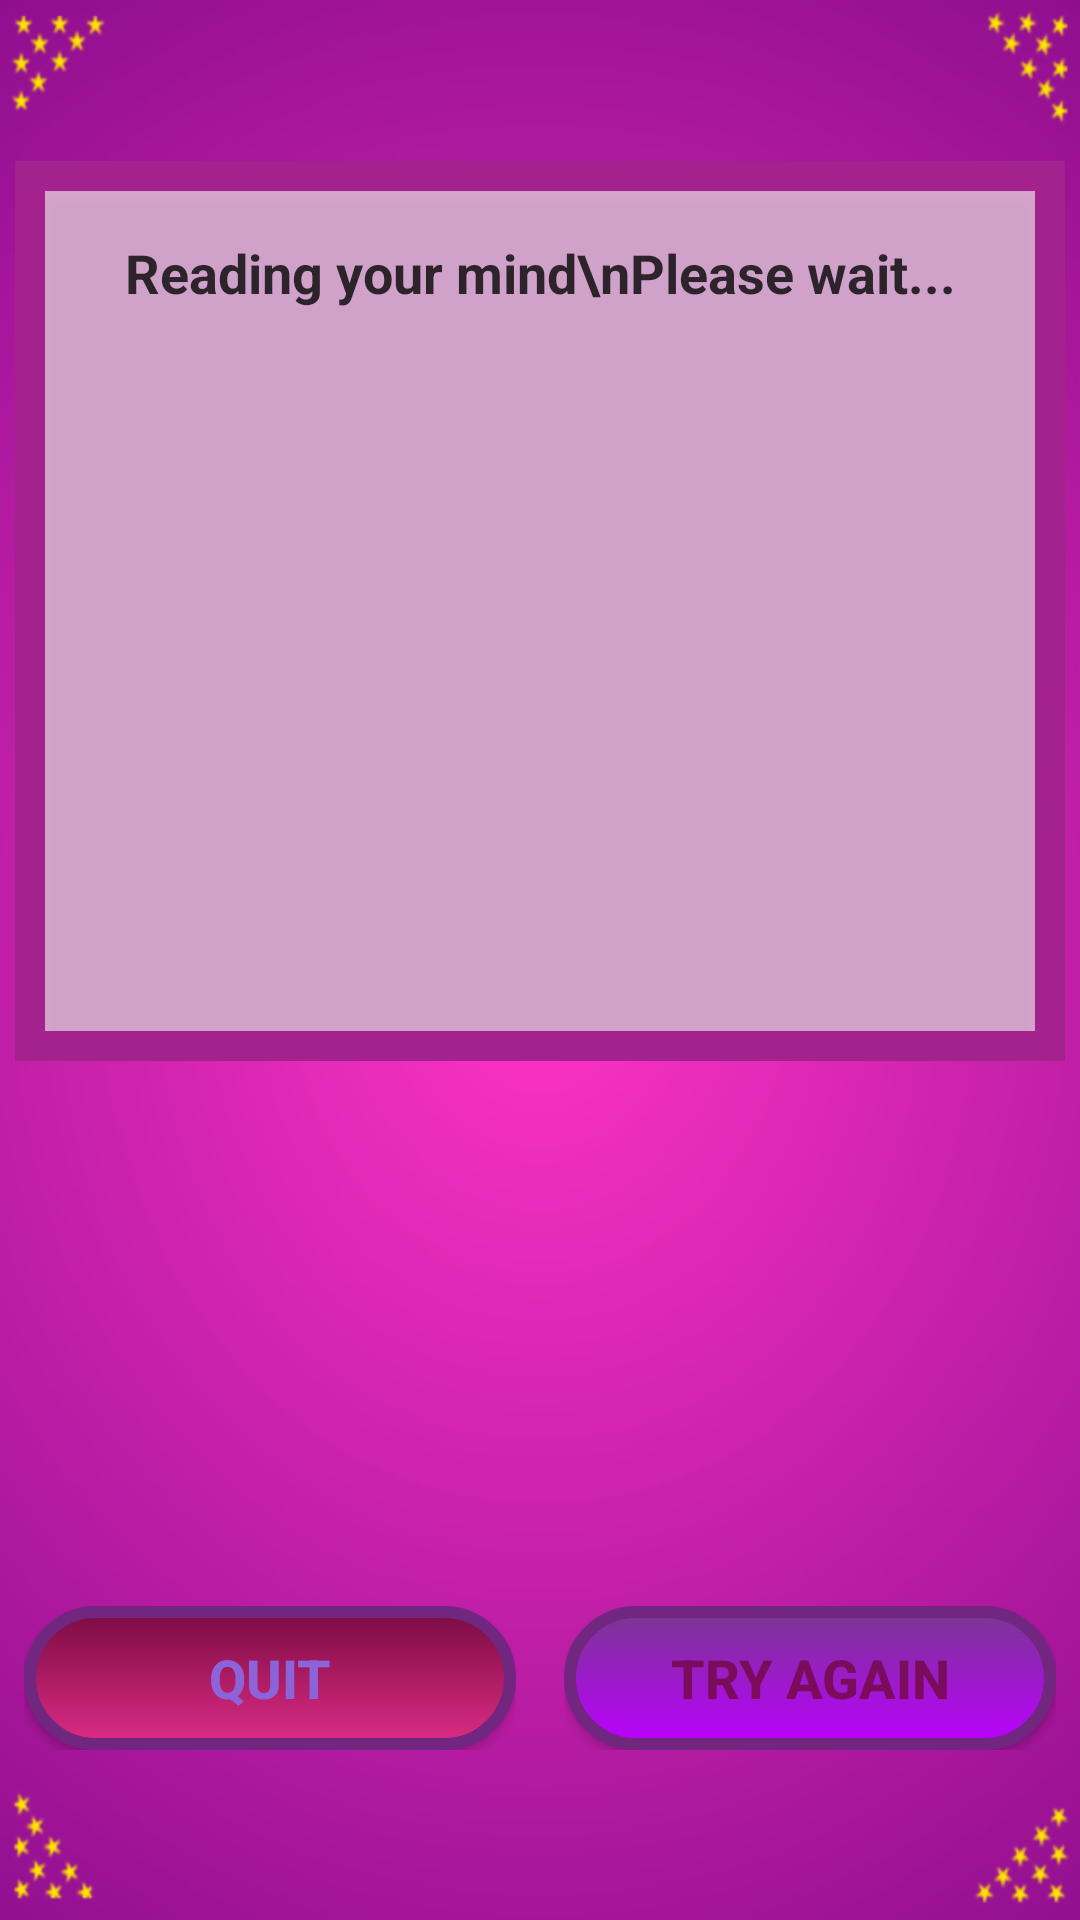

The Android layout XML behind this screen, and the referenced resources:
<!-- AndroidManifest.xml: application theme AppTheme -->
<!-- res/layout/activity_symbol_answer.xml -->
<?xml version="1.0" encoding="utf-8"?>
<LinearLayout
    xmlns:android="http://schemas.android.com/apk/res/android"
    xmlns:app="http://schemas.android.com/apk/res-auto"
    xmlns:tools="http://schemas.android.com/tools"
    android:layout_width="match_parent"
    android:layout_height="match_parent"
    android:orientation="vertical"
    android:background="@drawable/background_2"
    android:gravity="center"
    tools:context="com.juborajsarker.mindreader.SymbolAnswerActivity"
    xmlns:ads="http://schemas.android.com/apk/res-auto">



    <ScrollView
        android:layout_width="match_parent"
        android:layout_height="wrap_content">




        <LinearLayout
            android:layout_width="match_parent"
            android:layout_height="wrap_content"
            android:orientation="vertical">


            <LinearLayout
                android:layout_width="match_parent"
                android:layout_height="wrap_content"
                android:orientation="vertical">



                <LinearLayout
                    android:layout_width="match_parent"
                    android:layout_height="300dp"
                    android:background="#a4228e"
                    android:orientation="vertical"
                    android:layout_margin="5dp"
                    android:padding="10dp">


                    <LinearLayout
                        android:layout_width="match_parent"
                        android:layout_height="300dp"
                        android:orientation="vertical"
                        android:background="#96ffffff"
                        android:padding="10dp"
                        android:elevation="4dp">

                        <TextView
                            android:id="@+id/symbolTV"
                            android:layout_width="match_parent"
                            android:layout_height="wrap_content"
                            android:text="Reading your mind\nPlease wait..."
                            android:textColor="#c8000000"
                            android:textSize="18sp"
                            android:textStyle="bold"
                            android:padding="5dp"
                            android:gravity="center"/>


                        <ImageView
                            android:id="@+id/setImage"
                            android:layout_width="200dp"
                            android:layout_height="200dp"
                            android:layout_gravity="center_horizontal"
                            android:layout_marginTop="20dp"
                            android:padding="10dp"/>



                    </LinearLayout>

                </LinearLayout>



            </LinearLayout>





            <LinearLayout
                android:layout_width="match_parent"
                android:layout_height="wrap_content"
                android:orientation="vertical"
                android:layout_marginTop="5dp"
                android:layout_marginRight="5dp"
                android:layout_marginLeft="5dp">



                <LinearLayout
                    android:id="@+id/linearLayoutBlank"
                    android:layout_width="match_parent"
                    android:layout_height="wrap_content"
                    android:orientation="vertical"
                    android:elevation="3dp"
                    android:layout_marginBottom="8dp">

                    <ImageView
                        android:layout_width="wrap_content"
                        android:layout_height="wrap_content"
                        android:src="@drawable/blank"
                        android:layout_gravity="center" />



                </LinearLayout>




                <LinearLayout
                    android:id="@+id/linearLayout"
                    android:layout_width="match_parent"
                    android:layout_height="wrap_content"
                    android:orientation="vertical"
                    android:elevation="3dp"
                    android:visibility="gone">

                    <ImageView
                        android:layout_width="wrap_content"
                        android:layout_height="wrap_content"
                        android:src="@drawable/cant_believe_it"
                        android:layout_gravity="center" />



                </LinearLayout>


            </LinearLayout>

            <LinearLayout
                android:layout_width="match_parent"
                android:layout_height="wrap_content"
                android:layout_marginTop="5dp"
                android:orientation="horizontal">




                <LinearLayout
                    android:layout_width="0dp"
                    android:layout_height="wrap_content"
                    android:layout_weight="1"
                    android:orientation="vertical"
                    android:padding="8dp">

                    <Button
                        android:layout_width="match_parent"
                        android:layout_height="wrap_content"
                        android:text="QUIT"
                        android:textStyle="bold"
                        android:background="@drawable/custom_button_5"
                        android:layout_gravity="left"
                        android:onClick="home"
                        android:textColor="#8c63d9"
                        android:textSize="18sp" />




                </LinearLayout>

                <LinearLayout
                    android:layout_width="0dp"
                    android:layout_height="wrap_content"
                    android:layout_weight="1"
                    android:orientation="vertical"
                    android:padding="8dp">

                    <Button
                        android:layout_width="match_parent"
                        android:layout_height="wrap_content"
                        android:text="TRY AGAIN"
                        android:textStyle="bold"
                        android:textSize="18sp"
                        android:textColor="#7b0b5b"
                        android:background="@drawable/custom_button_4"
                        android:layout_gravity="right"
                        android:onClick="playAgain"/>


                </LinearLayout>

            </LinearLayout>







        </LinearLayout>


    </ScrollView>










</LinearLayout>
<!-- resources referenced by this layout -->
<resources>
  <!-- drawable background_2: png bitmap (drawable-hdpi, 74515 bytes) -->
  <!-- drawable blank: png bitmap (drawable-hdpi, 396 bytes) -->
  <!-- drawable cant_believe_it: png bitmap (drawable-hdpi, 50599 bytes) -->
  <!-- drawable custom_button_4 (drawable) -->
  <?xml version="1.0" encoding="utf-8"?>
  <shape
      xmlns:android="http://schemas.android.com/apk/res/android"
      android:shape="rectangle">
  
      <gradient
          android:angle="270"
          android:endColor="#bb00ff"
          android:startColor="#7a3792" />
  
      <corners android:radius="30dp" />
  
      <padding
          android:bottom="7dp"
          android:left="7dp"
          android:right="7dp"
          android:top="7dp" />
  
      <stroke
          android:width="4dp"
          android:color="#712780" />
  
  </shape>
  <!-- drawable custom_button_5 (drawable) -->
  <?xml version="1.0" encoding="utf-8"?>
  <shape xmlns:android="http://schemas.android.com/apk/res/android"
      android:shape="rectangle">
  
      <gradient
          android:angle="270"
          android:endColor="#dd2c84"
          android:startColor="#7b0b43" />
  
      <corners android:radius="30dp" />
  
      <padding
          android:bottom="7dp"
          android:left="7dp"
          android:right="7dp"
          android:top="7dp" />
  
      <stroke
          android:width="4dp"
          android:color="#712780" />
  
  </shape>
  <style name="AppTheme" parent="Theme.AppCompat.Light.NoActionBar">
          
          <item name="colorPrimary">@color/colorPrimary</item>
          <item name="colorPrimaryDark">@color/colorPrimaryDark</item>
          <item name="colorAccent">@color/colorAccent</item>
          <item name="android:windowNoTitle">true</item>
      </style>
  <color name="colorPrimary">#e638c9</color>
  <color name="colorPrimaryDark">#C520AA</color>
  <color name="colorAccent">#FF4081</color>
</resources>
